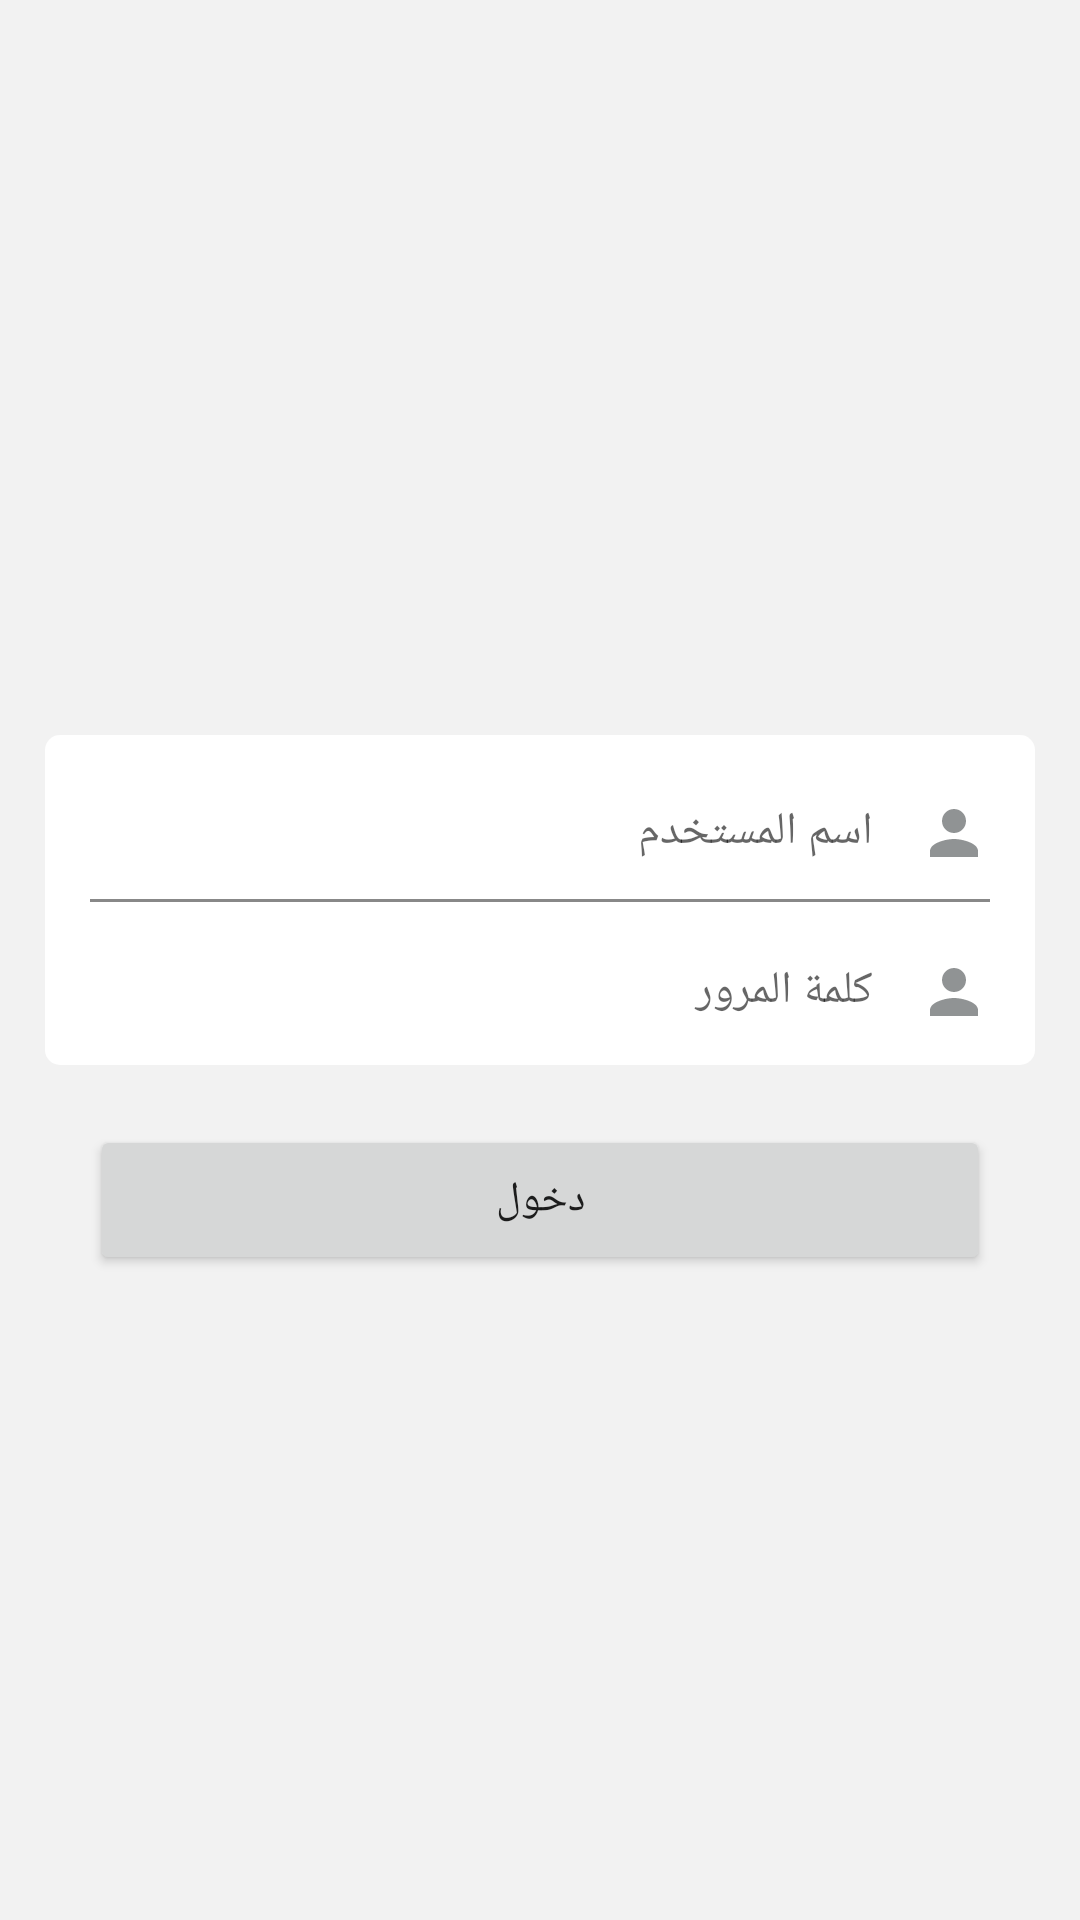

Android layout source for this screen:
<!-- AndroidManifest.xml: application theme AppTheme -->
<!-- res/layout/activity_login.xml -->
<?xml version="1.0" encoding="utf-8"?>
<LinearLayout
    xmlns:android="http://schemas.android.com/apk/res/android"
    xmlns:tools="http://schemas.android.com/tools"
    android:layout_width="match_parent"
    android:layout_height="match_parent"
    android:background="#f2f2f2"
    tools:context="com.company.graduationproject.stocktakingsystem.LoginActivity">



<ScrollView
    android:layout_width="match_parent"
    android:layout_height="match_parent">
        <LinearLayout
            android:layout_width="match_parent"
            android:layout_height="match_parent"
            android:orientation="vertical"
            android:paddingLeft="15dp"
            android:paddingRight="15dp"
            android:id="@+id/llMainLayout"
            >

            <LinearLayout
                android:layout_width="match_parent"
                android:layout_height="180dp"
                android:orientation="vertical"
                android:paddingLeft="15dp"
                android:paddingRight="15dp"
                android:layout_marginTop="20dp"
                >
                <ImageView
                    android:layout_width="match_parent"
                    android:layout_height="match_parent"
                    android:src="@mipmap/ic_launcher"
                    />
            </LinearLayout>

            <LinearLayout
                android:layout_width="match_parent"
                android:layout_height="110dp"
                android:layout_marginTop="45dp"
                android:background="@drawable/layout_corners"
                android:orientation="vertical"
                android:weightSum="2">


                <android.support.design.widget.TextInputLayout
                    android:id="@+id/input_layout_username"
                    android:layout_width="match_parent"
                    android:layout_height="match_parent"
                    android:layout_weight="1">

                    <EditText
                        android:id="@+id/etUsername"
                        android:layout_width="match_parent"
                        android:layout_height="match_parent"
                        android:background="@android:color/transparent"
                        android:drawableRight="@drawable/ic_person_black_24dp"
                        android:drawablePadding="15dp"
                        android:hint="اسم المستخدم"
                        android:inputType="text"
                        android:paddingLeft="15dp"
                        android:paddingRight="15dp"
                        android:textSize="15dp"

                        />
                </android.support.design.widget.TextInputLayout>

                <View
                    android:layout_width="match_parent"
                    android:layout_height="1dp"
                    android:layout_marginLeft="15dp"
                    android:layout_marginRight="15dp"
                    android:background="#888888"


                    />

                <android.support.design.widget.TextInputLayout
                    android:id="@+id/input_layout_password"
                    android:layout_width="match_parent"
                    android:layout_height="match_parent"
                    android:layout_marginBottom="5dp"
                    android:layout_weight="1">

                    <EditText
                        android:id="@+id/etPassword"
                        android:layout_width="match_parent"
                        android:layout_height="match_parent"
                        android:background="@android:color/transparent"
                        android:drawableRight="@drawable/ic_person_black_24dp"
                        android:drawablePadding="15dp"
                        android:inputType="textPassword"
                        android:hint="كلمة المرور"
                        android:paddingLeft="15dp"
                        android:paddingRight="15dp"
                        android:textSize="15dp" />
                </android.support.design.widget.TextInputLayout>




            </LinearLayout>
            <LinearLayout
                android:layout_width="match_parent"
                android:layout_height="50dp"
                android:orientation="vertical"
                android:paddingLeft="15dp"
                android:paddingRight="15dp"
                android:layout_marginTop="20dp"
                >
                <Button
                    android:id="@+id/btnLogin"
                    android:layout_width="match_parent"
                    android:layout_height="match_parent"
                    android:text="دخول"
                    />


            </LinearLayout>

            <LinearLayout
                android:layout_width="match_parent"
                android:layout_height="match_parent"
                android:layoutDirection="rtl"
                android:layout_marginTop="15dp"
                >

                <ImageView
                    android:id="@+id/ivSettings"
                    android:visibility="gone"
                    android:layout_width="50dp"
                    android:layout_height="50dp"
                    android:src="@drawable/ic_settings_black_24dp"
                    android:paddingRight="15dp"
                    />
            </LinearLayout>

        </LinearLayout>


</ScrollView>
</LinearLayout>
<!-- resources referenced by this layout -->
<resources>
  <!-- drawable ic_person_black_24dp (drawable) -->
  <vector xmlns:android="http://schemas.android.com/apk/res/android"
          android:width="24dp"
          android:height="24dp"
          android:viewportWidth="24.0"
          android:viewportHeight="24.0">
      <path
          android:fillColor="#909394"
          android:pathData="M12,12c2.21,0 4,-1.79 4,-4s-1.79,-4 -4,-4 -4,1.79 -4,4 1.79,4 4,4zM12,14c-2.67,0 -8,1.34 -8,4v2h16v-2c0,-2.66 -5.33,-4 -8,-4z"/>
  </vector>
  <!-- drawable layout_corners (drawable) -->
  <?xml version="1.0" encoding="utf-8"?>
      <shape xmlns:android="http://schemas.android.com/apk/res/android">
          <solid android:color="#ffffff"/>
          <stroke android:width="0dip" android:color="#cccccc" />
          <corners android:radius="5dip"/>
  
      </shape>
  <style name="AppTheme" parent="Theme.AppCompat.Light.DarkActionBar">
          
          <item name="colorPrimary">@color/colorPrimary</item>
          <item name="colorPrimaryDark">@color/colorPrimaryDark</item>
          <item name="colorAccent">@color/colorAccent</item>
      </style>
  <color name="colorPrimary">#3F51B5</color>
  <color name="colorPrimaryDark">#303F9F</color>
  <color name="colorAccent">#FF4081</color>
</resources>
